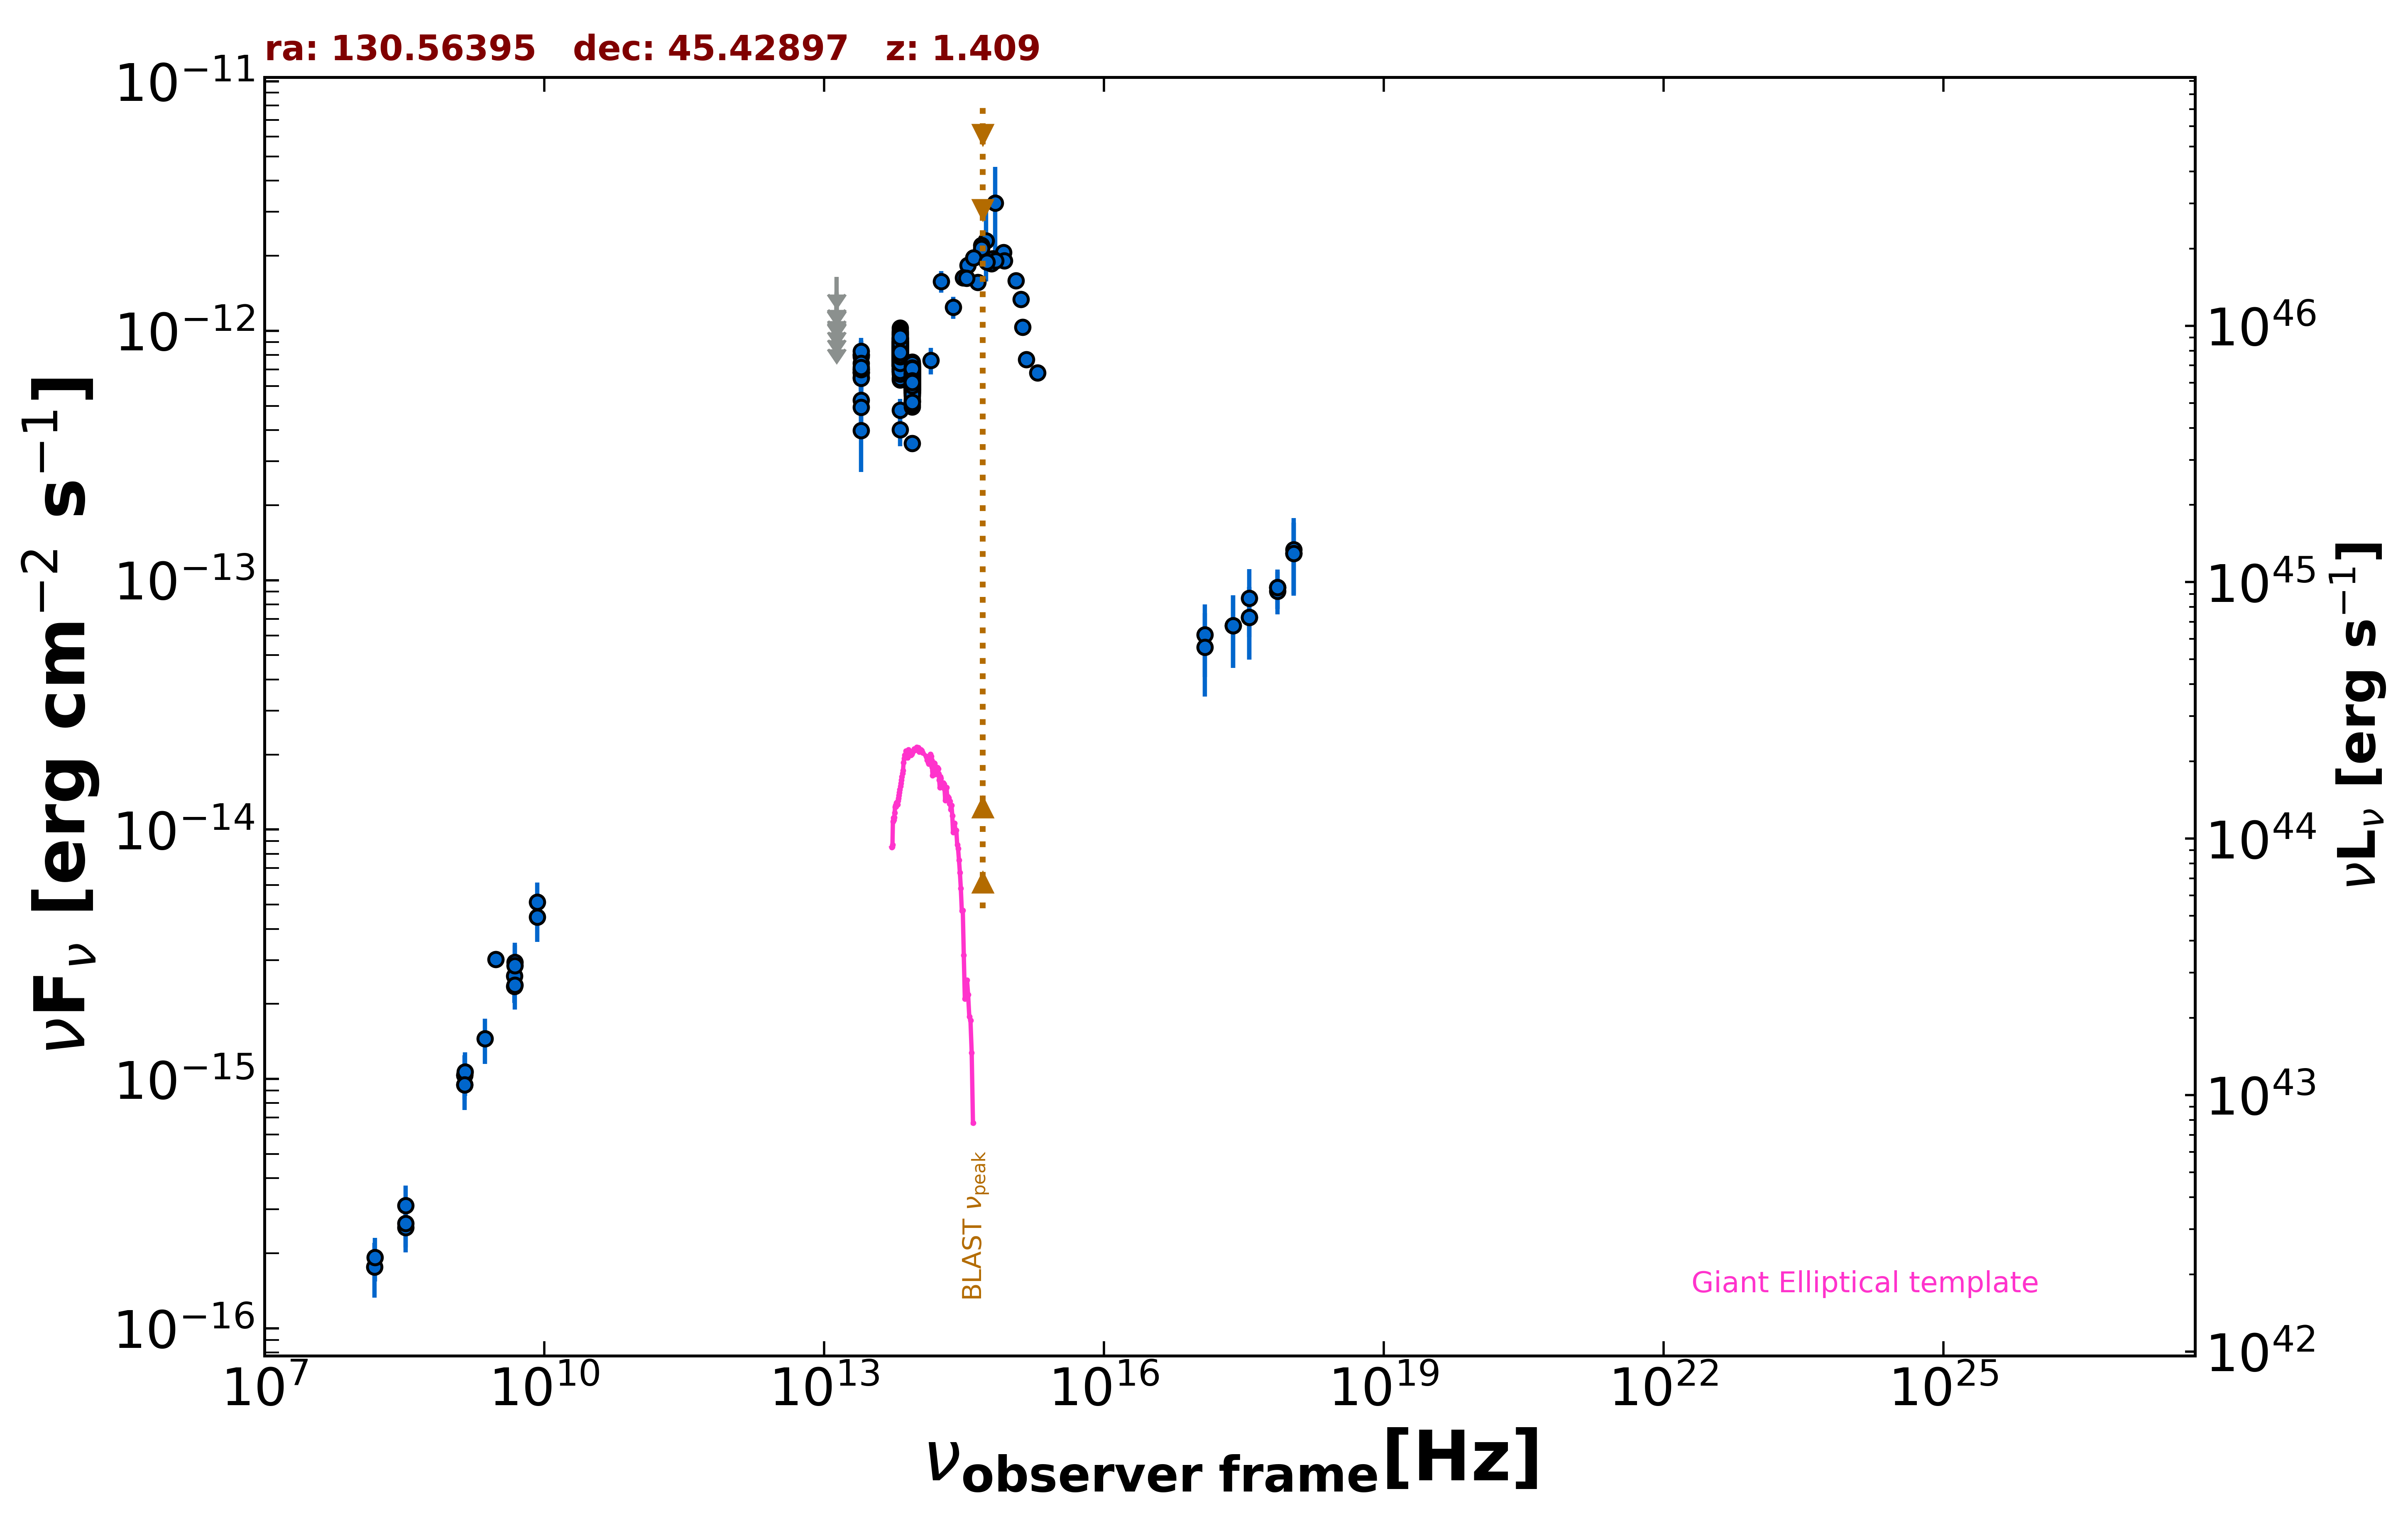

The file beside this chart, header and first rows:
freq., flux, err_flux, MJD_start, MJD_end, flag, catalog, reference
1.400e+09, 9.474e-16, 1.950e-18, 55000, 55000, , FIRST, White et al. 1997  ApJ  475 479
1.400e+09, 1.036e-15, 3.790e-17, 55000, 55000, , NVSS, Condon et al. 1998  AJ  115  1693
3.000e+09, 3.013e-15, 1.950e-17, 55000, 55000, , VLASSQL, Gordon et al. 2021  ApJS  255  30
2.418e+17, 6.566e-14, 2.121e-14, 54244, 54244, , 1OUSX, Giommi et al. in preparation
1.209e+17, 6.043e-14, 1.956e-14, 54244, 54244, , 1OUSX, Giommi et al. in preparation
3.627e+17, 7.090e-14, 2.286e-14, 54244, 54244, , 1OUSX, Giommi et al. in preparation
7.253e+17, 9.362e-14, 1.686e-14, 54244, 54244, , 1OUSX, Giommi et al. in preparation
1.088e+18, 1.282e-13, 4.171e-14, 54244, 54244, , 1OUSX, Giommi et al. in preparation
7.253e+17, 9.032e-14, 1.738e-14, 55000, 55000, , 2SXPS, Evans et al. 2020  ApJS  247  54
1.209e+17, 5.391e-14, 1.976e-14, 55000, 55000, , 2SXPS, Evans et al. 2020  ApJS  247  54
3.627e+17, 8.478e-14, 2.572e-14, 55000, 55000, , 2SXPS, Evans et al. 2020  ApJS  247  54
1.088e+18, 1.326e-13, 4.451e-14, 55000, 55000, , 2SXPS, Evans et al. 2020  ApJS  247  54
4.800e+09, 2.592e-15, 2.880e-16, 55000, 55000, , GB6, Gregory et al. 1996  ApJS  103  427
4.800e+09, 2.352e-15, 3.360e-16, 55000, 55000, , GB87, Gregory et al. 1992  VizieR  VIII/14/j20…
1.389e+14, 7.608e-13, 9.275e-14, 55000, 55000, , 2MASS, Skrutskie et al. 2006  AJ  131  1163
1.804e+14, 1.576e-12, 1.570e-13, 55000, 55000, , 2MASS, Skrutskie et al. 2006  AJ  131  1163
2.427e+14, 1.242e-12, 1.270e-13, 55000, 55000, , 2MASS, Skrutskie et al. 2006  AJ  131  1163
8.817e+13, 6.563e-13, 2.950e-15, 55000, 55000, , UNWISE, Schlafly et al. 2019  ApJS  240  30
6.517e+13, 8.222e-13, 4.500e-15, 55000, 55000, , UNWISE, Schlafly et al. 2019  ApJS  240  30
8.817e+13, 6.669e-13, 1.600e-14, 55000, 55000, , WISE, Wright et al. 2010  AJ  140  1868
6.517e+13, 8.571e-13, 2.050e-14, 55000, 55000, , WISE, Wright et al. 2010  AJ  140  1868
2.498e+13, 6.816e-13, 3.765e-14, 55000, 55000, , WISE, Wright et al. 2010  AJ  140  1868
1.363e+13, 6.205e-13, 1.371e-13, 55000, 55000, , WISE, Wright et al. 2010  AJ  140  1868
8.817e+13, 6.167e-13, 3.125e-14, 57483, 57483, , NEOWISE, Mainzer et al. 2014  ApJ  792  30
6.517e+13, 8.392e-13, 4.795e-14, 57483, 57483, , NEOWISE, Mainzer et al. 2014  ApJ  792  30
8.817e+13, 6.345e-13, 3.215e-14, 57484, 57484, , NEOWISE, Mainzer et al. 2014  ApJ  792  30
6.517e+13, 8.155e-13, 4.660e-14, 57484, 57484, , NEOWISE, Mainzer et al. 2014  ApJ  792  30
8.817e+13, 7.087e-13, 3.525e-14, 57484, 57484, , NEOWISE, Mainzer et al. 2014  ApJ  792  30
6.517e+13, 7.868e-13, 4.135e-14, 57484, 57484, , NEOWISE, Mainzer et al. 2014  ApJ  792  30
8.817e+13, 6.583e-13, 2.970e-14, 57484, 57484, , NEOWISE, Mainzer et al. 2014  ApJ  792  30
6.517e+13, 8.254e-13, 4.490e-14, 57484, 57484, , NEOWISE, Mainzer et al. 2014  ApJ  792  30
8.817e+13, 6.127e-13, 3.215e-14, 57484, 57484, , NEOWISE, Mainzer et al. 2014  ApJ  792  30
6.517e+13, 8.392e-13, 4.795e-14, 57484, 57484, , NEOWISE, Mainzer et al. 2014  ApJ  792  30
8.817e+13, 5.635e-13, 3.790e-14, 57484, 57484, , NEOWISE, Mainzer et al. 2014  ApJ  792  30
6.517e+13, 8.430e-13, 4.970e-14, 57484, 57484, , NEOWISE, Mainzer et al. 2014  ApJ  792  30
8.817e+13, 7.041e-13, 3.175e-14, 57484, 57484, , NEOWISE, Mainzer et al. 2014  ApJ  792  30
6.517e+13, 8.579e-13, 6.165e-14, 57484, 57484, , NEOWISE, Mainzer et al. 2014  ApJ  792  30
8.817e+13, 6.620e-13, 3.050e-14, 57484, 57484, , NEOWISE, Mainzer et al. 2014  ApJ  792  30
6.517e+13, 7.832e-13, 4.260e-14, 57484, 57484, , NEOWISE, Mainzer et al. 2014  ApJ  792  30
8.817e+13, 5.671e-13, 3.135e-14, 57484, 57484, , NEOWISE, Mainzer et al. 2014  ApJ  792  30
6.517e+13, 7.948e-13, 4.540e-14, 57484, 57484, , NEOWISE, Mainzer et al. 2014  ApJ  792  30
8.817e+13, 6.270e-13, 4.045e-14, 57483, 57483, , NEOWISE, Mainzer et al. 2014  ApJ  792  30
6.517e+13, 8.186e-13, 4.375e-14, 57483, 57483, , NEOWISE, Mainzer et al. 2014  ApJ  792  30
8.817e+13, 5.776e-13, 3.140e-14, 57483, 57483, , NEOWISE, Mainzer et al. 2014  ApJ  792  30
6.517e+13, 9.000e-13, 6.635e-14, 57483, 57483, , NEOWISE, Mainzer et al. 2014  ApJ  792  30
8.817e+13, 6.958e-13, 2.950e-14, 57484, 57484, , NEOWISE, Mainzer et al. 2014  ApJ  792  30
6.517e+13, 7.660e-13, 4.020e-14, 57484, 57484, , NEOWISE, Mainzer et al. 2014  ApJ  792  30
8.817e+13, 5.782e-13, 3.035e-14, 57686, 57686, , NEOWISE, Mainzer et al. 2014  ApJ  792  30
6.517e+13, 9.617e-13, 6.895e-14, 57686, 57686, , NEOWISE, Mainzer et al. 2014  ApJ  792  30
8.817e+13, 6.380e-13, 3.235e-14, 57686, 57686, , NEOWISE, Mainzer et al. 2014  ApJ  792  30
6.517e+13, 8.315e-13, 5.365e-14, 57686, 57686, , NEOWISE, Mainzer et al. 2014  ApJ  792  30
8.817e+13, 6.824e-13, 3.395e-14, 57686, 57686, , NEOWISE, Mainzer et al. 2014  ApJ  792  30
6.517e+13, 7.977e-13, 6.250e-14, 57686, 57686, , NEOWISE, Mainzer et al. 2014  ApJ  792  30
8.817e+13, 6.737e-13, 3.350e-14, 57686, 57686, , NEOWISE, Mainzer et al. 2014  ApJ  792  30
6.517e+13, 8.731e-13, 4.830e-14, 57686, 57686, , NEOWISE, Mainzer et al. 2014  ApJ  792  30
8.817e+13, 6.428e-13, 3.910e-14, 57686, 57686, , NEOWISE, Mainzer et al. 2014  ApJ  792  30
6.517e+13, 8.118e-13, 5.165e-14, 57686, 57686, , NEOWISE, Mainzer et al. 2014  ApJ  792  30
8.817e+13, 6.913e-13, 3.245e-14, 57686, 57686, , NEOWISE, Mainzer et al. 2014  ApJ  792  30
6.517e+13, 8.454e-13, 4.750e-14, 57686, 57686, , NEOWISE, Mainzer et al. 2014  ApJ  792  30
8.817e+13, 6.638e-13, 3.240e-14, 57687, 57687, , NEOWISE, Mainzer et al. 2014  ApJ  792  30
... 556 more rows
